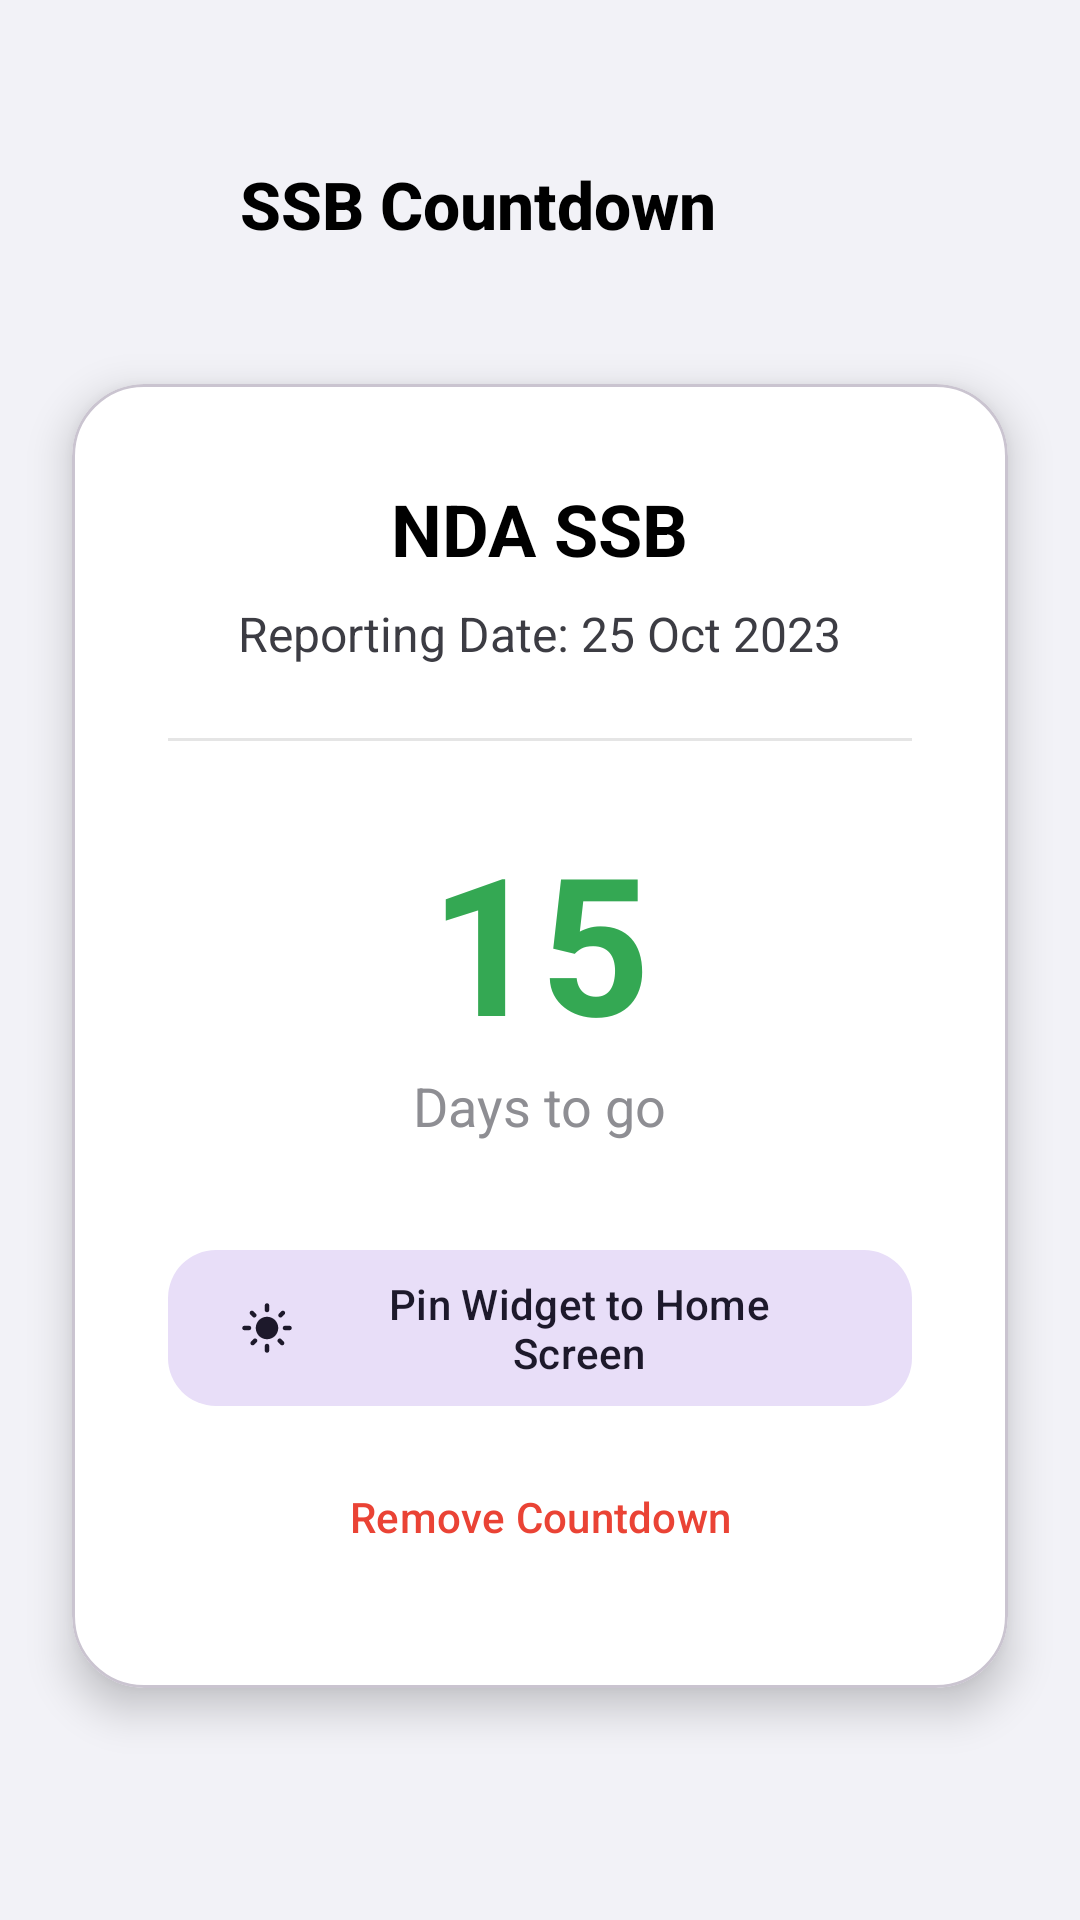

Here is an Android app screen rendered from its layout file. Give the layout XML and the strings, colors and styles it references.
<!-- AndroidManifest.xml: application theme Theme.SSBPrep -->
<!-- res/layout/activity_ssb_countdown_details.xml -->
<?xml version="1.0" encoding="utf-8"?>
<androidx.constraintlayout.widget.ConstraintLayout xmlns:android="http://schemas.android.com/apk/res/android"
    xmlns:app="http://schemas.android.com/apk/res-auto"
    android:layout_width="match_parent"
    android:layout_height="match_parent"
    android:background="@color/bg_dark"
    android:fitsSystemWindows="true">

    <LinearLayout
        android:id="@+id/header"
        android:layout_width="match_parent"
        android:layout_height="wrap_content"
        android:gravity="center_vertical"
        android:orientation="horizontal"
        android:paddingHorizontal="24dp"
        android:paddingTop="48dp"
        android:paddingBottom="16dp"
        app:layout_constraintTop_toTopOf="parent">

        <ImageButton
            android:id="@+id/backButton"
            android:layout_width="40dp"
            android:layout_height="40dp"
            android:background="@drawable/glass_background_circle"
            android:src="@drawable/baseline_arrow_back_ios_24"
            app:tint="@color/text_primary"
            android:padding="8dp"
            android:scaleType="fitCenter"
            android:contentDescription="Back" />

        <TextView
            android:layout_width="wrap_content"
            android:layout_height="wrap_content"
            android:layout_marginStart="16dp"
            android:fontFamily="sans-serif-medium"
            android:text="SSB Countdown"
            android:textColor="@color/text_primary"
            android:textSize="22sp"
            android:textStyle="bold" />
    </LinearLayout>

    <com.google.android.material.card.MaterialCardView
        android:layout_width="match_parent"
        android:layout_height="wrap_content"
        android:layout_margin="24dp"
        app:cardBackgroundColor="@color/card_dark"
        app:cardCornerRadius="24dp"
        app:cardElevation="8dp"
        app:layout_constraintTop_toBottomOf="@id/header">

        <LinearLayout
            android:layout_width="match_parent"
            android:layout_height="wrap_content"
            android:gravity="center"
            android:orientation="vertical"
            android:padding="32dp">

            <TextView
                android:id="@+id/detailSsbName"
                android:layout_width="wrap_content"
                android:layout_height="wrap_content"
                android:text="NDA SSB"
                android:textColor="@color/text_primary"
                android:textSize="24sp"
                android:textStyle="bold" />

            <TextView
                android:id="@+id/detailSsbDate"
                android:layout_width="wrap_content"
                android:layout_height="wrap_content"
                android:layout_marginTop="8dp"
                android:text="Reporting Date: 25 Oct 2023"
                android:textColor="@color/text_secondary"
                android:textSize="16sp" />

            <View
                android:layout_width="match_parent"
                android:layout_height="1dp"
                android:layout_marginVertical="24dp"
                android:background="@color/glass_border" />

            <TextView
                android:id="@+id/detailDaysRemaining"
                android:layout_width="wrap_content"
                android:layout_height="wrap_content"
                android:text="15"
                android:textColor="@color/google_green"
                android:textSize="64sp"
                android:textStyle="bold" />

            <TextView
                android:layout_width="wrap_content"
                android:layout_height="wrap_content"
                android:text="Days to go"
                android:textColor="@color/text_tertiary"
                android:textSize="18sp" />

            <com.google.android.material.button.MaterialButton
                android:id="@+id/pinWidgetButton"
                style="@style/Widget.Material3.Button.TonalButton"
                android:layout_width="match_parent"
                android:layout_height="60dp"
                android:layout_marginTop="32dp"
                android:text="Pin Widget to Home Screen"
                android:textAllCaps="false"
                app:cornerRadius="16dp"
                app:icon="@drawable/ic_sun" />

            <com.google.android.material.button.MaterialButton
                android:id="@+id/removeCountdownButton"
                style="@style/Widget.Material3.Button.TextButton"
                android:layout_width="match_parent"
                android:layout_height="50dp"
                android:layout_marginTop="8dp"
                android:text="Remove Countdown"
                android:textColor="@color/google_red"
                android:textAllCaps="false" />

        </LinearLayout>
    </com.google.android.material.card.MaterialCardView>

</androidx.constraintlayout.widget.ConstraintLayout>
<!-- resources referenced by this layout -->
<resources>
  <color name="bg_dark">#F2F2F7</color>
  <color name="card_dark">#FFFFFF</color>
  <color name="glass_border">#1A000000</color>
  <color name="google_green">#34A853</color>
  <color name="google_red">#EA4335</color>
  <color name="text_primary">#000000</color>
  <color name="text_secondary">#3C3C43</color>
  <color name="text_tertiary">#8E8E93</color>
  <!-- drawable ic_sun (drawable) -->
  <vector xmlns:android="http://schemas.android.com/apk/res/android"
      android:width="24dp"
      android:height="24dp"
      android:viewportWidth="24"
      android:viewportHeight="24">
      <path
          android:fillColor="#FF000000"
          android:pathData="M12,7c-2.76,0 -5,2.24 -5,5s2.24,5 5,5 5,-2.24 5,-5 -2.24,-5 -5,-5zM2,13h2c0.55,0 1,-0.45 1,-1s-0.45,-1 -1,-1L2,11c-0.55,0 -1,0.45 -1,1s0.45,1 1,1zM20,13h2c0.55,0 1,-0.45 1,-1s-0.45,-1 -1,-1h-2c-0.55,0 -1,0.45 -1,1s0.45,1 1,1zM11,2v2c0,0.55 0.45,1 1,1s1,-0.45 1,-1L13,2c0,-0.55 -0.45,-1 -1,-1s-1,0.45 -1,1zM11,20v2c0,0.55 0.45,1 1,1s1,-0.45 1,-1v-2c0,-0.55 -0.45,-1 -1,-1s-1,0.45 -1,1zM5.99,4.58c-0.39,-0.39 -1.03,-0.39 -1.41,0s-0.39,1.03 0,1.41l1.06,1.06c0.39,0.39 1.03,0.39 1.41,0s0.39,-1.03 0,-1.41L5.99,4.58zM18.36,16.95c-0.39,-0.39 -1.03,-0.39 -1.41,0s-0.39,1.03 0,1.41l1.06,1.06c0.39,0.39 1.03,0.39 1.41,0s0.39,-1.03 0,-1.41l-1.06,-1.06zM18.36,4.58l-1.06,1.06c-0.39,0.39 -0.39,1.03 0,1.41s1.03,0.39 1.41,0l1.06,-1.06c0.39,-0.39 0.39,-1.03 0,-1.41s-1.03,-0.39 -1.41,0zM5.99,16.95l-1.06,1.06c-0.39,0.39 -0.39,1.03 0,1.41s1.03,0.39 1.41,0l1.06,-1.06c0.39,-0.39 0.39,-1.03 0,-1.41s-1.02,-0.39 -1.41,0z" />
  </vector>
  <style name="Theme.SSBPrep" parent="Theme.Material3.DayNight.NoActionBar">
          
          <item name="colorPrimary">@color/primary_blue</item>
          <item name="android:statusBarColor">@color/bg_dark</item>
          <item name="android:windowLightStatusBar" tools:targetApi="m">true</item>
          <item name="android:windowBackground">@color/bg_dark</item>
  
          
          <item name="materialAlertDialogTheme">@style/ThemeOverlay.App.MaterialAlertDialog</item>
      </style>
  <color name="primary_blue">#007AFF</color>
  <style name="ThemeOverlay.App.MaterialAlertDialog" parent="ThemeOverlay.Material3.MaterialAlertDialog">
          <item name="colorSurface">@color/card_dark</item>
          <item name="colorOnSurface">@color/text_primary</item>
          <item name="colorPrimary">@color/primary_blue</item>
      </style>
</resources>
